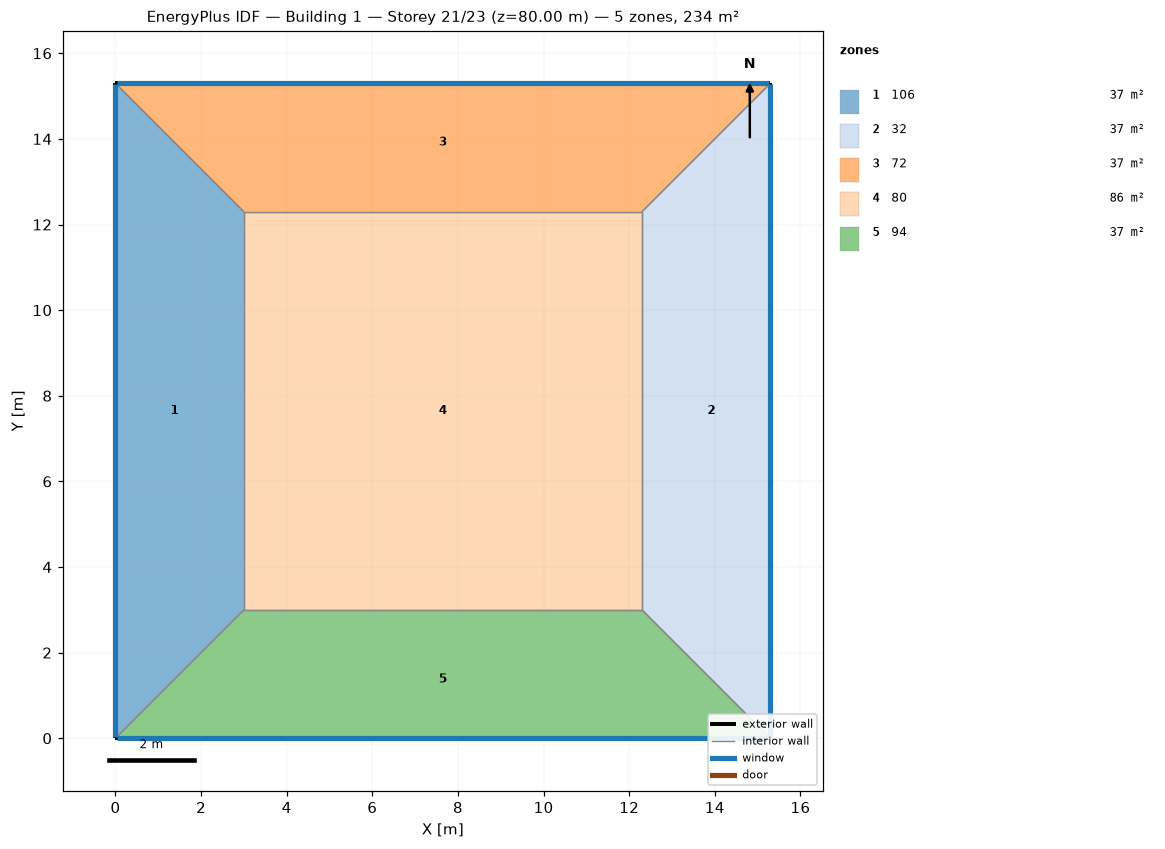
=== STOREY PLAN SPEC (per zone: floor XY polygon, exterior-wall plan segments, windows/doors) ===
zone 1: 106  (36.9 m²)
  floor: (0.00, 0.00) (0.00, 15.30) (3.00, 12.30) (3.00, 3.00)
  exterior wall: (0.00, 15.30) – (0.00, 0.00)  [15.3 m]
    window: (0.00, 15.27) – (0.00, 0.03)  [14.1 m²]
  interior walls: 3
zone 2: 32  (36.9 m²)
  floor: (15.30, 15.30) (15.30, 0.00) (12.30, 3.00) (12.30, 12.30)
  exterior wall: (15.30, 0.00) – (15.30, 15.30)  [15.3 m]
    window: (15.30, 0.03) – (15.30, 15.27)  [14.1 m²]
  interior walls: 3
zone 3: 72  (36.9 m²)
  floor: (0.00, 15.30) (15.30, 15.30) (12.30, 12.30) (3.00, 12.30)
  exterior wall: (15.30, 15.30) – (0.00, 15.30)  [15.3 m]
    window: (15.27, 15.30) – (0.03, 15.30)  [14.1 m²]
  interior walls: 3
zone 4: 80  (86.4 m²)
  floor: (3.00, 3.00) (3.00, 12.30) (12.30, 12.30) (12.30, 3.00)
  interior walls: 4
zone 5: 94  (36.9 m²)
  floor: (15.30, 0.00) (0.00, 0.00) (3.00, 3.00) (12.30, 3.00)
  exterior wall: (0.00, 0.00) – (15.30, 0.00)  [15.3 m]
    window: (0.03, 0.00) – (15.27, 0.00)  [14.1 m²]
  interior walls: 3

=== DERIVED (storey summary) ===
Building: Building 1
Storey: 21 of 23  (floor level z = 80.00 m)
Storey gross floor area: 234.0 m²
Zones on this storey: 5
  - 106: floor 36.9 m²; exterior wall 15.3 m (61.2 m²); 1 window(s) 14.1 m²; WWR 23.0%
  - 32: floor 36.9 m²; exterior wall 15.3 m (61.2 m²); 1 window(s) 14.1 m²; WWR 23.0%
  - 72: floor 36.9 m²; exterior wall 15.3 m (61.2 m²); 1 window(s) 14.1 m²; WWR 23.0%
  - 80: floor 86.4 m²
  - 94: floor 36.9 m²; exterior wall 15.3 m (61.2 m²); 1 window(s) 14.1 m²; WWR 23.0%
Zone adjacency (shared interzone walls):
  - 106 ↔ 72
  - 106 ↔ 80
  - 106 ↔ 94
  - 32 ↔ 72
  - 32 ↔ 80
  - 32 ↔ 94
  - 72 ↔ 80
  - 80 ↔ 94